Run: headless pygame with SDL's dummy video driver; simulated clock (each Clock.tick advances the game by its frame time, no real sleeping); random seed 0; keys injected as events and as key.get_pressed() state; no mouse input; restart key R tapped at the start of phases 3 and 4.
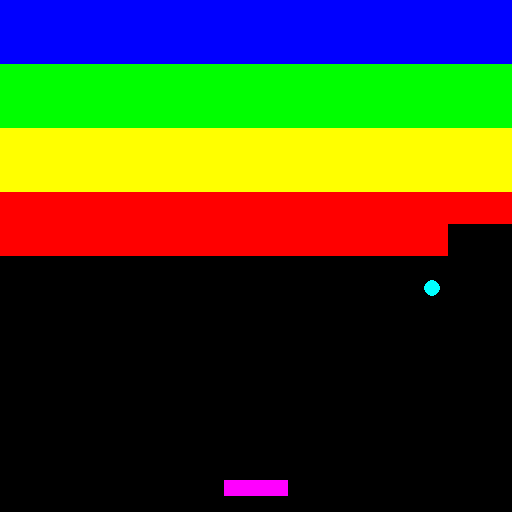
Frame 1 of 4 · flips 1–60 · no input
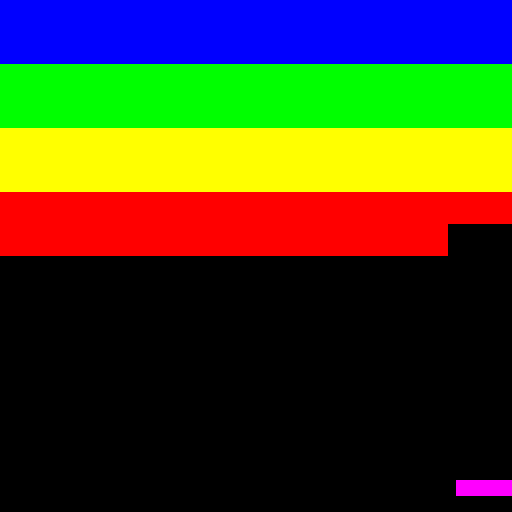
Frame 2 of 4 · flips 61–180 · tapped SPACE, RETURN · held RIGHT (→), D
Frame 3 of 4 · flips 181–300 · tapped R · held DOWN (↓), S · screen unchanged from frame 2, image omitted
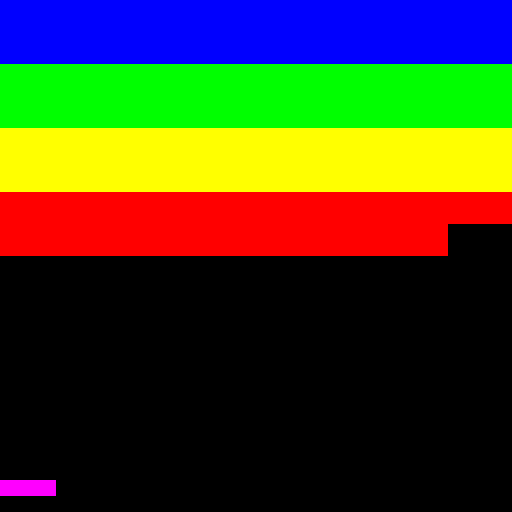
Frame 4 of 4 · flips 301–420 · tapped R · held LEFT (←), A, UP (↑), W

The pygame program that drew these frames:

import pygame
pygame.init()

WIDTH = 512
HEIGHT = 512
FPS = 60
ROWS = 8
COLS = 8

RED = (255,0,0)
GREEN = (0,255,0)
BLUE = (0,0,255)
YELLOW = (255,255,0)
MAGENTA = (255,0,255)
CYAN = (0,255,255)
WHITE = (255,255,255)
BLACK = (0,0,0)

class Paddle:
    def __init__(self):
        self.reset()

    def reset(self):
        self.width = 64
        self.height = 16
        self.x = int((WIDTH / 2) - (self.width / 2))
        self.y = int(HEIGHT - (self.height * 2))
        self.speed = 8
        self.rect = pygame.Rect(int(self.x), int(self.y), self.width, self.height)
        self.direction = 0

    def update(self):
        self.direction = 0
        keys = pygame.key.get_pressed()

        if keys[pygame.K_LEFT] and self.rect.left >= 0:
            self.x -= self.speed
            self.direction = -1

        if keys[pygame.K_RIGHT] and self.rect.right <= WIDTH:
            self.x += self.speed
            self.direction = 1
        
        self.rect.x = int(self.x)

    def draw(self, screen):
        pygame.draw.rect(screen, MAGENTA, self.rect)

class Ball:
    def __init__(self, x, y):
        self.reset(x, y)
    
    def reset(self, x, y):
        self.speed_x = 4
        self.speed_y = -4
        self.max_speed = 8
        self.radius = 8
        self.x = x-self.radius
        self.y = y
        self.rect = pygame.Rect(x, y, self.radius * 2, self.radius * 2)
    
    def update(self):
        self.x += self.speed_x
        self.y += self.speed_y

        self.rect.x = self.x
        self.rect.y = self.y

    def bounce(self, direction):
        if direction == 'x':
            self.speed_x *= -1
        elif direction == 'y':
            self.speed_y *= -1

    def draw(self, screen):
        pygame.draw.circle(screen, CYAN, (self.rect.x + self.radius, self.rect.y + self.radius), self.radius)

class Brick:
    def __init__(self, x, y, health, width, height):
        self.width = width
        self.height = height
        self.rect = pygame.Rect(x, y, self.width, self.height)
        self.health = health
        self.colors = {4:BLUE, 3:GREEN, 2:YELLOW, 1:RED}
        self.is_alive = True
    
    def hit(self):
        self.health -= 1
        if self.health <= 0:
            self.is_alive = False

    def color(self):
        if self.health == 4:
            return BLUE
        elif self.health == 3:
            return GREEN
        elif self.health == 2:
            return YELLOW
        elif self.health == 2:
            return RED
        else:
            return

    def draw(self, screen):
        if not self.is_alive:
            return
        pygame.draw.rect(screen, self.colors[self.health], self.rect)


class Game:
    def __init__(self):
        self.screen = pygame.display.set_mode((WIDTH, HEIGHT))
        pygame.display.set_caption("breakout")
        self.clock = pygame.time.Clock()
        self.screen_color = BLACK

        self.paddle = Paddle()
        self.ball = Ball(int(WIDTH//2-WIDTH//64), int(WIDTH-(WIDTH//64)*6))
        self.craete_bricks()

        self.game_over = 0
        self.live_ball = False

        self.running = True

    def craete_bricks(self):
        self.bricks = []

        for row in range(ROWS):
            if row < 2:
                health = 4
            elif row < 4:
                health = 3
            elif row < 6:
                health = 2
            elif row < 8:
                health = 1

            for col in range(COLS):
                self.bricks.append(Brick(col * (WIDTH//COLS), row * (HEIGHT//16), health, WIDTH//COLS, HEIGHT//16))


    def restart(self):
        self.paddle.reset()
        self.ball.reset(int(WIDTH//2-WIDTH//64), int(WIDTH-(WIDTH//64)*6))
        self.create_bricks()

        self.game_over = 0
        self.live_ball = False

    def handle_collisions(self):
        # screen
        if self.ball.rect.right >= WIDTH:
            self.ball.rect.left = WIDTH
            self.ball.bounce('x')

        if self.ball.rect.left <= 0:
            self.ball.rect.left = 0
            self.ball.bounce('x')

        if self.ball.rect.top <= 0:
            self.ball.rect.top = 0
            self.ball.bounce('y')

        # paddle
        if self.ball.rect.colliderect(self.paddle.rect):
            self.ball.rect.bottom = self.paddle.rect.top
            self.ball.bounce('y')

            self.ball.speed_x += self.paddle.direction
            self.ball.speed_x = max(-self.ball.max_speed, min(self.ball.speed_x, self.ball.max_speed))

        # bricks
        for brick in self.bricks:
            if self.ball.rect.colliderect(brick.rect):
                brick.hit()
                if not brick.is_alive:
                    self.bricks.remove(brick)

                self.ball.bounce('x')
                self.ball.bounce('y')

                break

    def update(self):
        # if not self.live_ball:
        #     return

        # update objects(paddle, ball), handle_collisions(screen, paddle, bricks), check_game_state
        self.paddle.update()
        self.ball.update()
        self.handle_collisions()



    def draw(self):
        self.screen.fill(self.screen_color)

        # draw ball, paddle, bricks, ui
        self.paddle.draw(self.screen)
        self.ball.draw(self.screen)
        for brick in self.bricks:
            brick.draw(self.screen)

        pygame.display.flip()

    def handle_events(self):
        for event in pygame.event.get():
            if event.type == pygame.QUIT:
                self.running = False
            elif event.type == pygame.KEYDOWN:
                if event.key == pygame.K_q:
                    self.running = False
                # elif event.key == pygame.K_r:
                #     self.restart()

    def run(self):
        while self.running:
            self.clock.tick(FPS)
            self.handle_events()
            self.update()
            self.draw()
        pygame.quit()

if __name__ == "__main__":
    game = Game()
    game.run()
